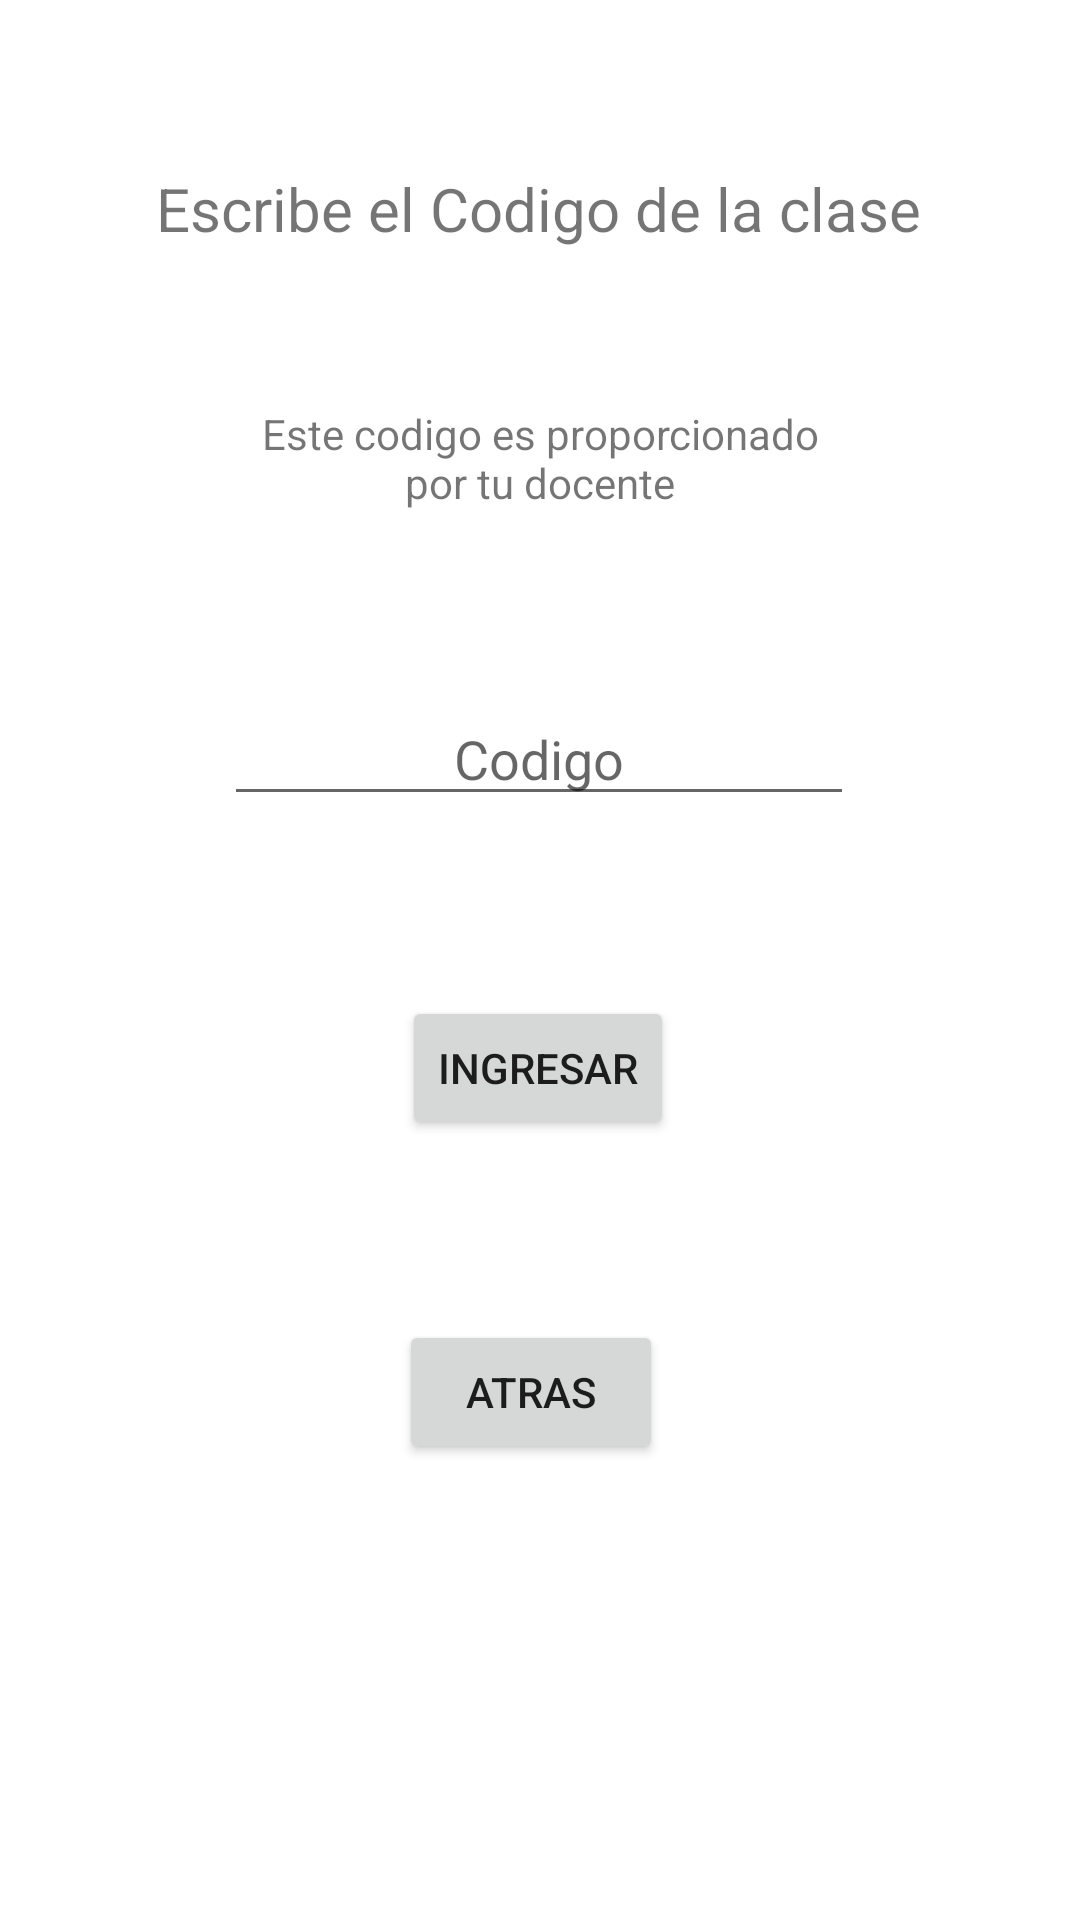

The Android layout XML behind this screen, and the referenced resources:
<!-- AndroidManifest.xml: application theme Theme.Kids_Learning -->
<!-- res/layout/activity_ingresar_codigo.xml -->
<?xml version="1.0" encoding="utf-8"?>
<androidx.constraintlayout.widget.ConstraintLayout xmlns:android="http://schemas.android.com/apk/res/android"
    xmlns:app="http://schemas.android.com/apk/res-auto"
    xmlns:tools="http://schemas.android.com/tools"
    android:layout_width="match_parent"
    android:layout_height="match_parent"
    tools:context=".IngresarCodigo">

    <TextView
        android:id="@+id/textView"
        android:layout_width="wrap_content"
        android:layout_height="wrap_content"
        android:layout_marginTop="56dp"
        android:text="Escribe el Codigo de la clase"
        android:textSize="20sp"
        app:layout_constraintEnd_toEndOf="parent"
        app:layout_constraintHorizontal_bias="0.496"
        app:layout_constraintStart_toStartOf="parent"
        app:layout_constraintTop_toTopOf="parent" />

    <EditText
        android:id="@+id/editTextTextPersonName7"
        android:layout_width="wrap_content"
        android:layout_height="wrap_content"
        android:layout_marginBottom="60dp"
        android:ems="10"
        android:gravity="center_horizontal"
        android:hint="Codigo"
        android:inputType="textPersonName"
        android:textAlignment="center"
        app:layout_constraintBottom_toTopOf="@+id/button5"
        app:layout_constraintEnd_toEndOf="parent"
        app:layout_constraintHorizontal_bias="0.497"
        app:layout_constraintStart_toStartOf="parent" />

    <Button
        android:id="@+id/button9"
        android:layout_width="wrap_content"
        android:layout_height="wrap_content"
        android:layout_marginBottom="152dp"
        android:text="Atras"
        app:layout_constraintBottom_toBottomOf="parent"
        app:layout_constraintEnd_toEndOf="parent"
        app:layout_constraintHorizontal_bias="0.489"
        app:layout_constraintStart_toStartOf="parent" />

    <TextView
        android:id="@+id/textView2"
        android:layout_width="197dp"
        android:layout_height="42dp"
        android:layout_marginTop="52dp"
        android:gravity="center_horizontal"
        android:text="Este codigo es proporcionado por tu docente"
        android:textAlignment="center"
        app:layout_constraintBottom_toTopOf="@+id/editTextTextPersonName7"
        app:layout_constraintEnd_toEndOf="parent"
        app:layout_constraintStart_toStartOf="parent"
        app:layout_constraintTop_toBottomOf="@+id/textView"
        app:layout_constraintVertical_bias="0.0" />

    <Button
        android:id="@+id/button5"
        android:layout_width="wrap_content"
        android:layout_height="wrap_content"
        android:layout_marginBottom="60dp"
        android:text="Ingresar"
        app:layout_constraintBottom_toTopOf="@+id/button9"
        app:layout_constraintEnd_toEndOf="parent"
        app:layout_constraintHorizontal_bias="0.498"
        app:layout_constraintStart_toStartOf="parent" />
</androidx.constraintlayout.widget.ConstraintLayout>
<!-- resources referenced by this layout -->
<resources>
  <style name="Theme.Kids_Learning" parent="Theme.MaterialComponents.DayNight.DarkActionBar">
          
          <item name="colorPrimary">@color/purple_500</item>
          <item name="colorPrimaryVariant">@color/purple_700</item>
          <item name="colorOnPrimary">@color/white</item>
          
          <item name="colorSecondary">@color/teal_200</item>
          <item name="colorSecondaryVariant">@color/teal_700</item>
          <item name="colorOnSecondary">@color/black</item>
          
          <item name="android:statusBarColor" tools:targetApi="l">?attr/colorPrimaryVariant</item>
          
      </style>
  <!-- not gathered from this repository: default colours our renderer supplied (Android Studio template values) -->
  <color name="purple_500">#FF6200EE</color>
  <color name="purple_700">#FF3700B3</color>
  <color name="teal_200">#FF03DAC5</color>
  <color name="teal_700">#FF018786</color>
  <color name="black">#FF000000</color>
  <color name="white">#FFFFFFFF</color>
</resources>
